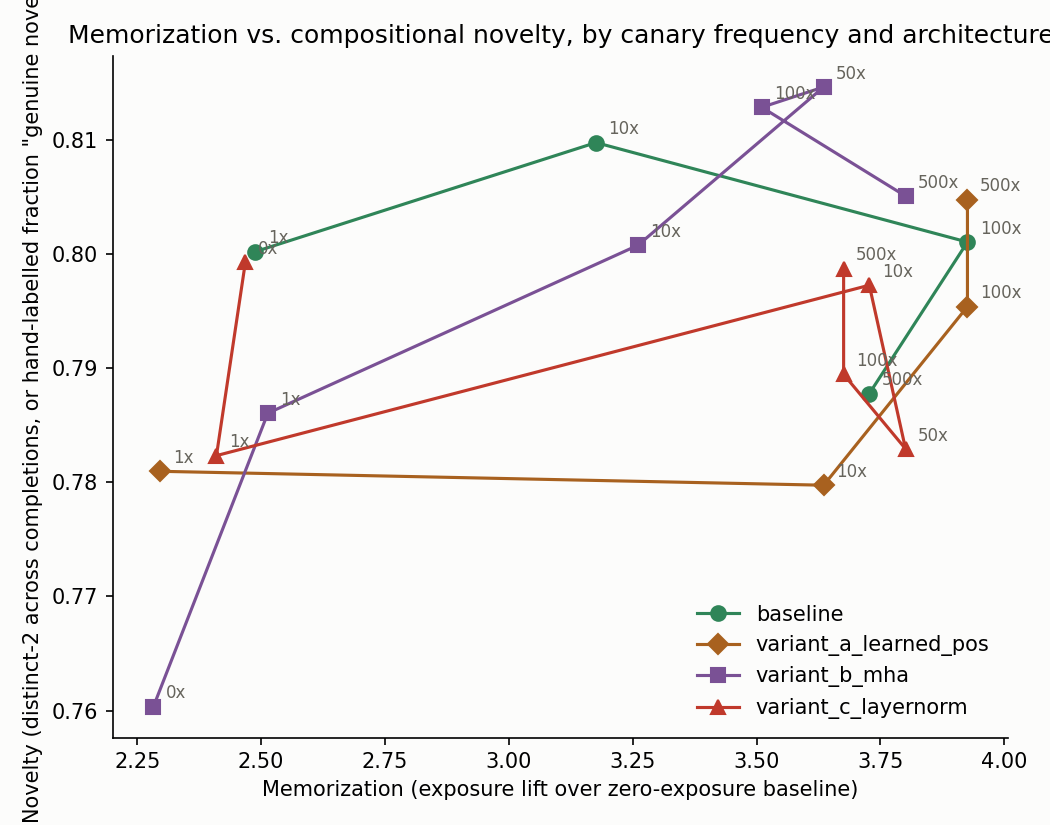

Values plotted in this chart, from the file beside it:
variant, frequency, memorization_score, novelty_score, exposure_inserted, exposure_control, extraction_rate, distinct_2_proxy, max_training_overlap, memorization_score_is_raw
baseline, 0, 2.314, , 2.314, 1.303, 0.0, , , True
baseline, 1, 2.488, 0.8002, 2.488, 1.657, 0.0, 0.8002, 0.003719, True
baseline, 10, 3.176, 0.8098, 3.176, 1.605, 0.0, 0.8098, 0.05944, True
baseline, 100, 3.926, 0.8011, 3.926, 1.472, 0.0, 0.8011, 0.09803, True
baseline, 500, 3.728, 0.7878, 3.728, 1.883, 0.0, 0.7878, 0.09722, True
variant_a_learned_pos, 0, 2.332, , 2.332, 1.449, 0.0, , , True
variant_a_learned_pos, 1, 2.296, 0.781, 2.296, 1.699, 0.0, 0.781, 0.005406, True
variant_a_learned_pos, 10, 3.636, 0.7798, 3.636, 1.378, 0.0, 0.7798, 0.03566, True
variant_a_learned_pos, 100, 3.926, 0.7954, 3.926, 1.622, 0.0, 0.7954, 0.09638, True
variant_a_learned_pos, 500, 3.926, 0.8048, 3.926, 1.51, 0.0, 0.8048, 0.1331, True
variant_b_mha, 0, 2.282, 0.7603, 2.282, 1.432, 0.0, 0.7603, 0.0, True
variant_b_mha, 1, 2.513, 0.7861, 2.513, 1.508, 0.0, 0.7861, 0.01019, True
variant_b_mha, 10, 3.261, 0.8008, 3.261, 1.497, 0.0, 0.8008, 0.04991, True
variant_b_mha, 50, 3.636, 0.8147, 3.636, 1.626, 0.0, 0.8147, 0.08575, True
variant_b_mha, 100, 3.511, 0.8129, 3.511, 1.731, 0.0, 0.8129, 0.06828, True
variant_b_mha, 500, 3.801, 0.8051, 3.801, 1.657, 0.0, 0.8051, 0.1548, True
variant_c_layernorm, 0, 2.468, 0.7993, 2.468, 1.324, 0.0, 0.7993, 0.0, True
variant_c_layernorm, 1, 2.41, 0.7823, 2.41, 1.403, 0.0, 0.7823, 0.004469, True
variant_c_layernorm, 10, 3.728, 0.7973, 3.728, 1.165, 0.0, 0.7973, 0.03359, True
variant_c_layernorm, 50, 3.801, 0.7829, 3.801, 1.883, 0.0, 0.7829, 0.05516, True
variant_c_layernorm, 100, 3.676, 0.7895, 3.676, 1.311, 0.0, 0.7895, 0.09438, True
variant_c_layernorm, 500, 3.676, 0.7987, 3.676, 1.869, 0.0, 0.7987, 0.1188, True
